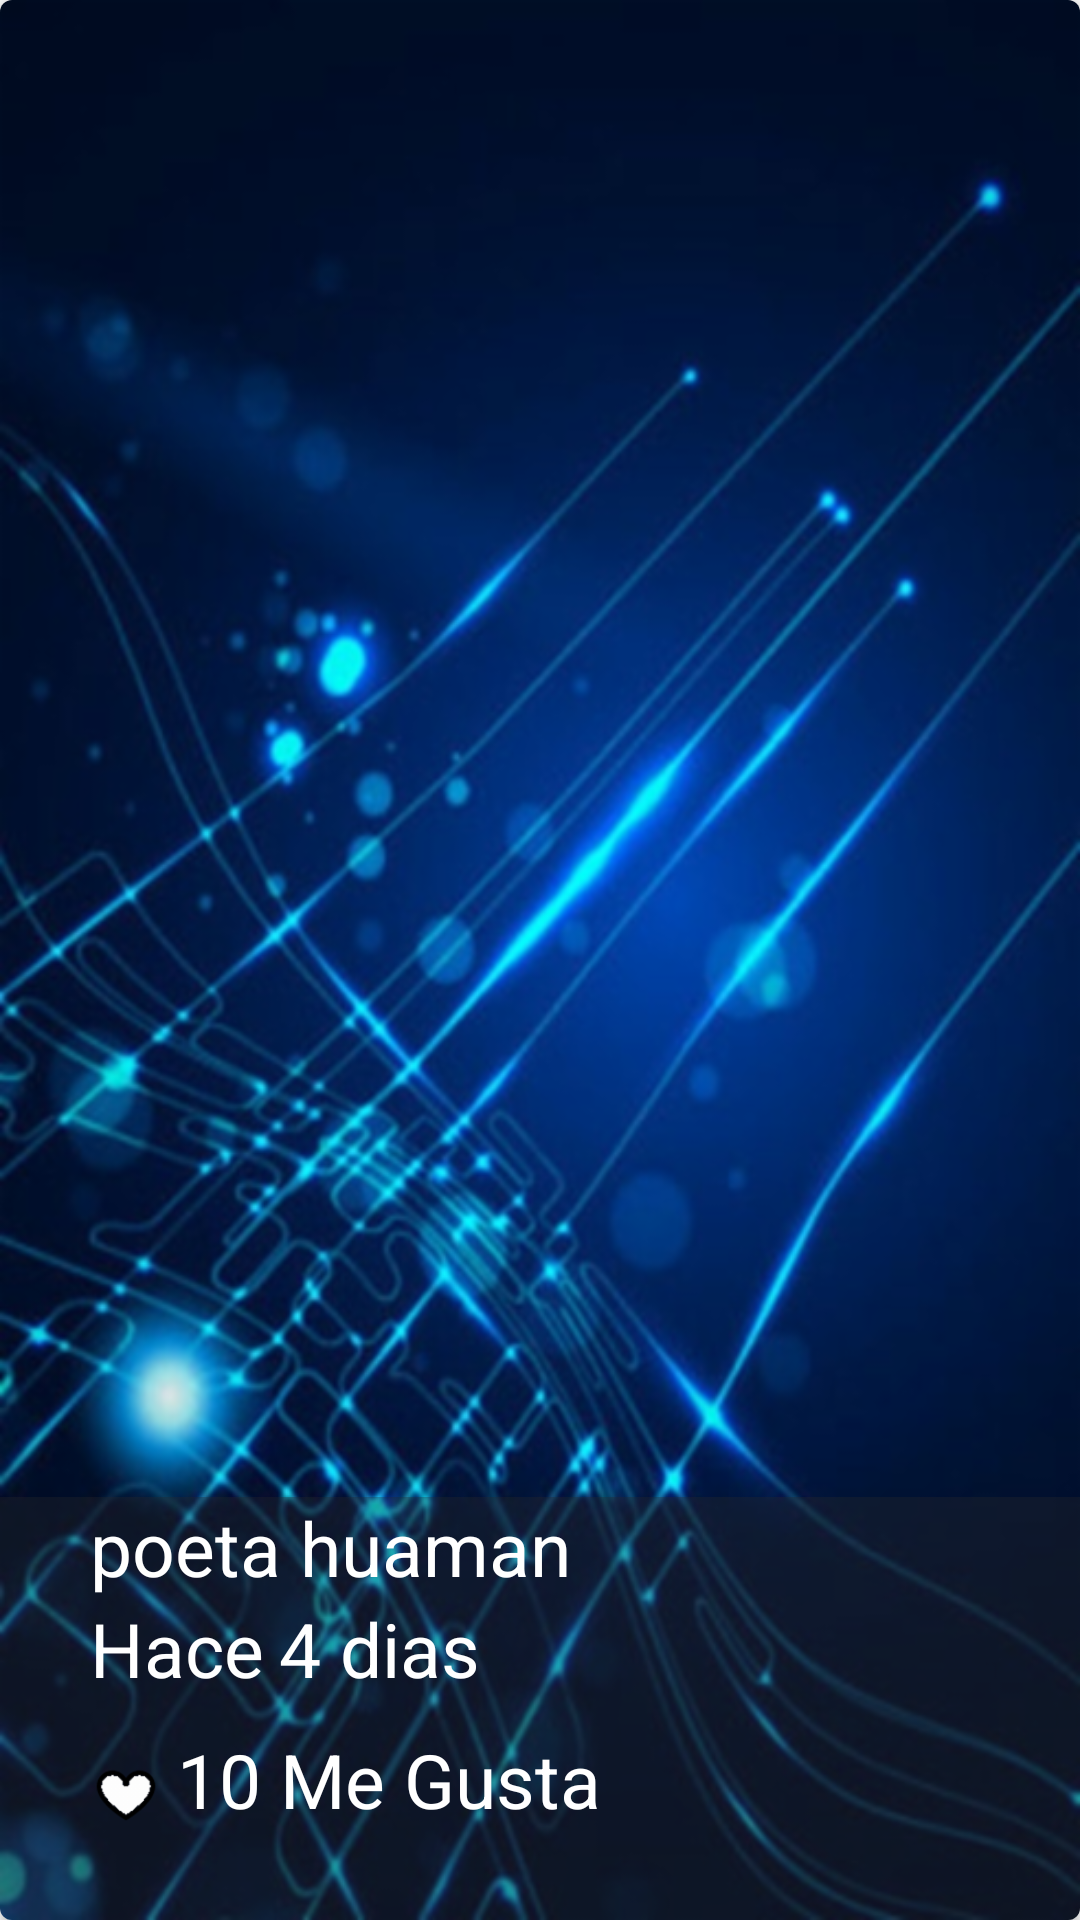

Layout XML and referenced resources for this Android screen:
<!-- AndroidManifest.xml: application theme AppTheme -->
<!-- res/layout/cardview_picture.xml -->
<?xml version="1.0" encoding="utf-8"?>
<android.support.v7.widget.CardView


    xmlns:android="http://schemas.android.com/apk/res/android"
    xmlns:Cardview="http://schemas.android.com/apk/res-auto"
    android:id="@+id/prictureCard"
    android:layout_width="match_parent"
    android:layout_height="@dimen/height_cardview"

    Cardview:cardCornerRadius="@dimen/cornerradius_cardiew"
    >

    <FrameLayout
        android:layout_width="match_parent"
        android:layout_height="match_parent"

        >

        <ImageView
            android:id="@+id/pictureCard"
            android:layout_width="match_parent"
            android:layout_height="match_parent"
            android:background="@drawable/primary_image"
            android:scaleType="centerCrop"
            android:padding="100dp"
            />

        <LinearLayout
            android:layout_width="match_parent"
            android:layout_height="wrap_content"
            android:layout_gravity="bottom"
            android:orientation="vertical"
            android:paddingBottom="@dimen/activity_vertical_margin"
            android:paddingLeft="@dimen/activity_vertical_margin"
            android:background="@color/background_text_cardS"
            >

            <TextView
                android:id="@+id/userNameCard"
                android:layout_width="match_parent"
                android:layout_height="wrap_content"
                android:text="@string/username_card"
                android:textColor="@android:color/white"
                android:textSize="@dimen/textsize_username_card" />

            <LinearLayout
                android:layout_width="match_parent"
                android:layout_height="wrap_content">

                <TextView
                    android:id="@+id/firtWord"
                    android:layout_width="wrap_content"
                    android:layout_height="wrap_content"
                    android:text="@string/firstWord_card"
                    android:textColor="@android:color/white"
                    android:textSize="@dimen/textsize_username_card" />

                <TextView
                    android:id="@+id/timeCard"
                    android:layout_width="match_parent"
                    android:layout_height="wrap_content"
                    android:layout_marginLeft="@dimen/timecard_marginleft_card"
                    android:text="@string/timeCard_card"
                    android:textColor="@android:color/white"
                    android:textSize="@dimen/textsize_username_card"

                    />

            </LinearLayout>

            <LinearLayout
                android:layout_width="match_parent"
                android:layout_height="wrap_content"
                android:layout_marginTop="@dimen/like_margintop_card"
                android:orientation="horizontal">

                <CheckBox
                    android:id="@+id/likeCheckCard"
                    android:layout_width="wrap_content"
                    android:layout_height="wrap_content"
                    android:button="@drawable/checkbox_selector" />
                
                <TextView
                    android:id="@+id/likeNumberCard"
                    android:layout_width="match_parent"
                    android:layout_height="wrap_content"
                    android:layout_marginLeft="@dimen/timecard_marginleft_card"
                    android:text="@string/likeNumberCard"
                    android:textColor="@android:color/white"
                    android:textSize="@dimen/textsize_username_card">


                </TextView>


            </LinearLayout>


        </LinearLayout>

    </FrameLayout>

</android.support.v7.widget.CardView>
<!-- resources referenced by this layout -->
<resources>
  <color name="background_text_cardS">#53292929</color>
  <dimen name="activity_vertical_margin">30dp</dimen>
  <dimen name="cornerradius_cardiew">4dp</dimen>
  <dimen name="height_cardview">200dp</dimen>
  <dimen name="like_margintop_card">10dp</dimen>
  <dimen name="textsize_username_card">25sp</dimen>
  <dimen name="timecard_marginleft_card">5dp</dimen>
  <!-- drawable checkbox_selector (drawable) -->
  <?xml version="1.0" encoding="utf-8"?>
  <selector xmlns:android="http://schemas.android.com/apk/res/android">
  
      <item android:drawable="@drawable/heart"
          android:state_checked="false"
          >
  
      </item>
  
      <item
          android:drawable="@drawable/heart_full"
          android:state_checked="true"
          >
  
      </item>
      <item android:drawable="@drawable/heart"
          >
      </item>
  
  </selector>
  <!-- drawable primary_image: png bitmap (drawable-hdpi, 173873 bytes) -->
  <string name="firstWord_card">Hace</string>
  <string name="likeNumberCard">10 Me Gusta</string>
  <string name="timeCard_card">4 dias</string>
  <string name="username_card">poeta huaman</string>
  <style name="AppTheme" parent="Theme.AppCompat.Light.NoActionBar">
          
          <item name="colorPrimary">@color/colorPrimary</item>
          <item name="colorPrimaryDark">@color/colorPrimaryDark</item>
          <item name="colorAccent">@color/colorAccent</item>
      </style>
  <!-- drawable heart: png bitmap (drawable-hdpi, 1091 bytes) -->
  <!-- drawable heart_full: png bitmap (drawable-hdpi, 1382 bytes) -->
  <color name="colorPrimary">#FF5722</color>
  <color name="colorPrimaryDark">#E64A19</color>
  <color name="colorAccent">#00BCD4</color>
</resources>
